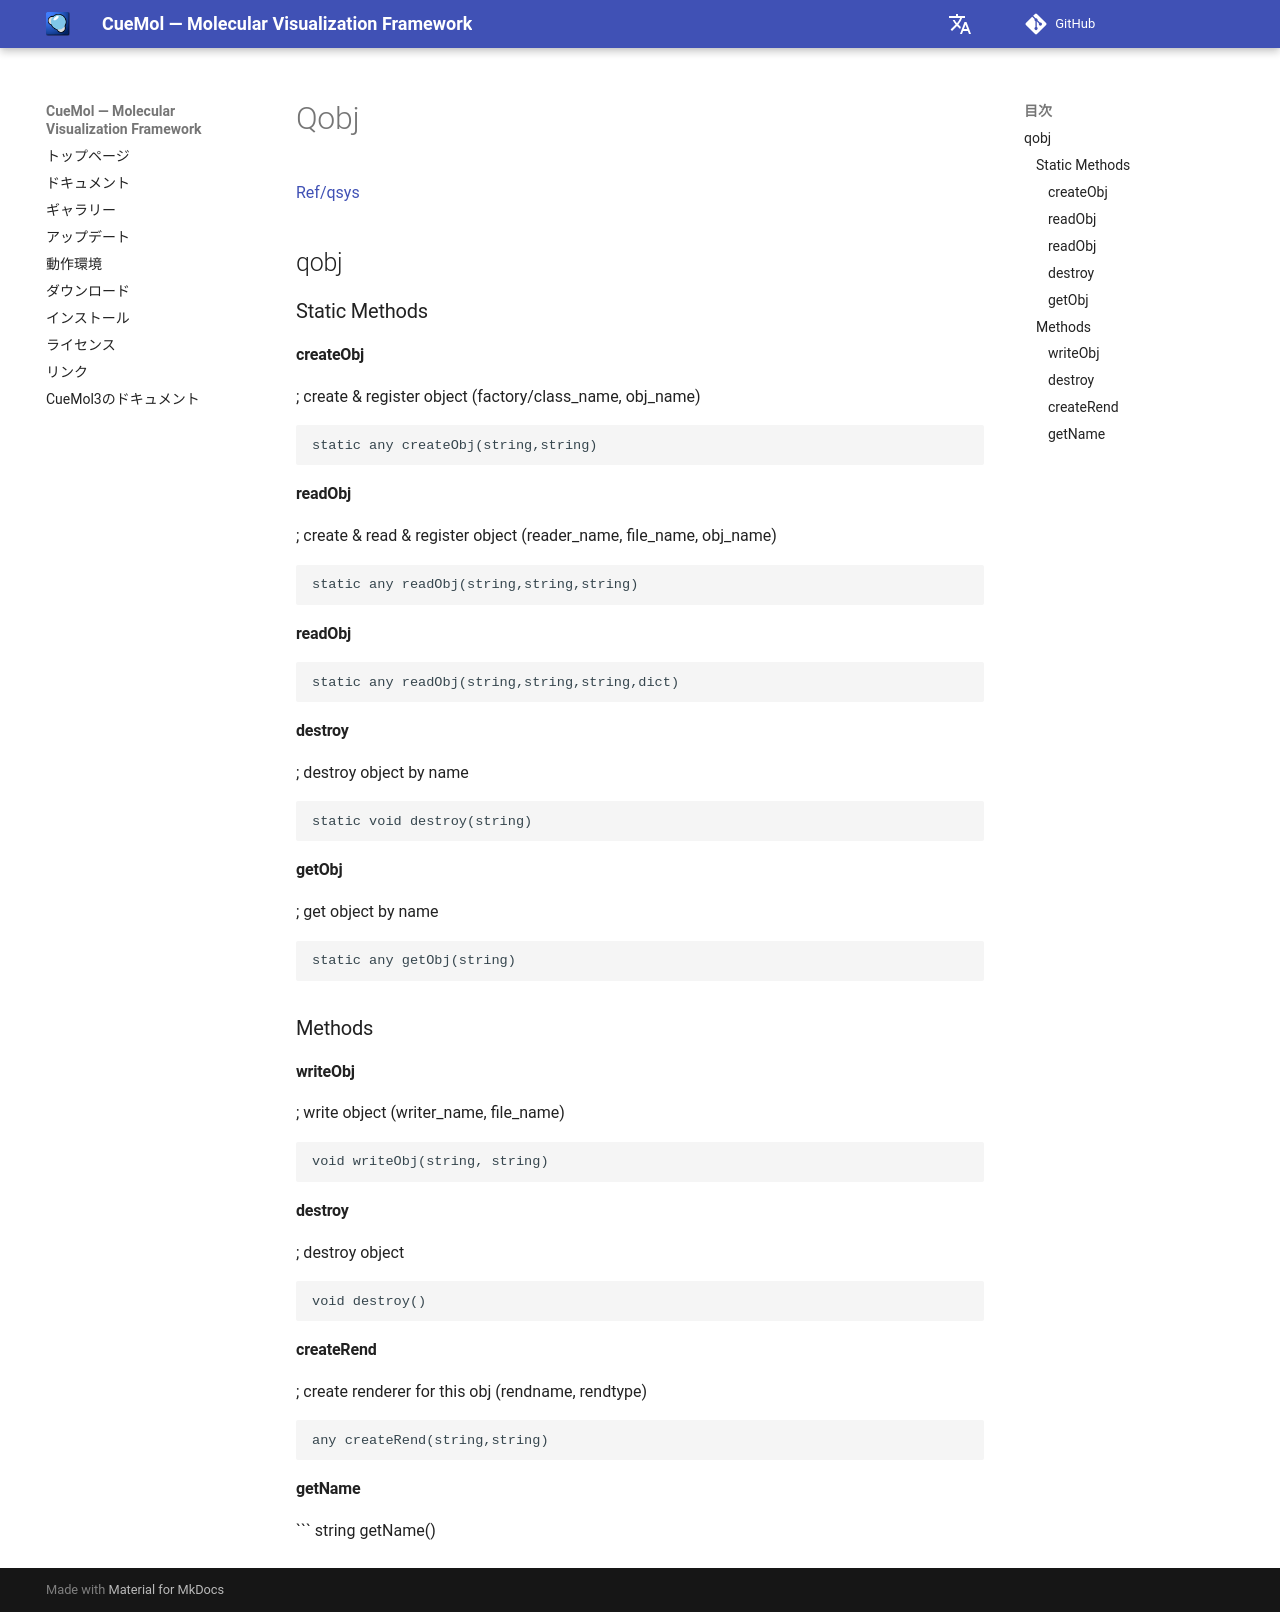

repository: CueMol/cuemol2_docs · page: Ref/qsys/qobj/index.html · generator: mkdocs

[Ref/qsys](../../../Ref/qsys)


## qobj

### Static Methods
#### createObj
; create & register object (factory/class_name, obj_name)
```
static any createObj(string,string)
```

#### readObj
; create & read & register object (reader_name, file_name, obj_name)
```
static any readObj(string,string,string)
```

#### readObj
```
static any readObj(string,string,string,dict)
```

#### destroy
; destroy object by name
```
static void destroy(string)
```

#### getObj
; get object by name
```
static any getObj(string)
```

### Methods
#### writeObj
; write object (writer_name, file_name)
```
void writeObj(string, string)
```

#### destroy
; destroy object
```
void destroy()
```

#### createRend 
; create renderer for this obj (rendname, rendtype)
```
any createRend(string,string)
```

#### getName 
```
string getName()
